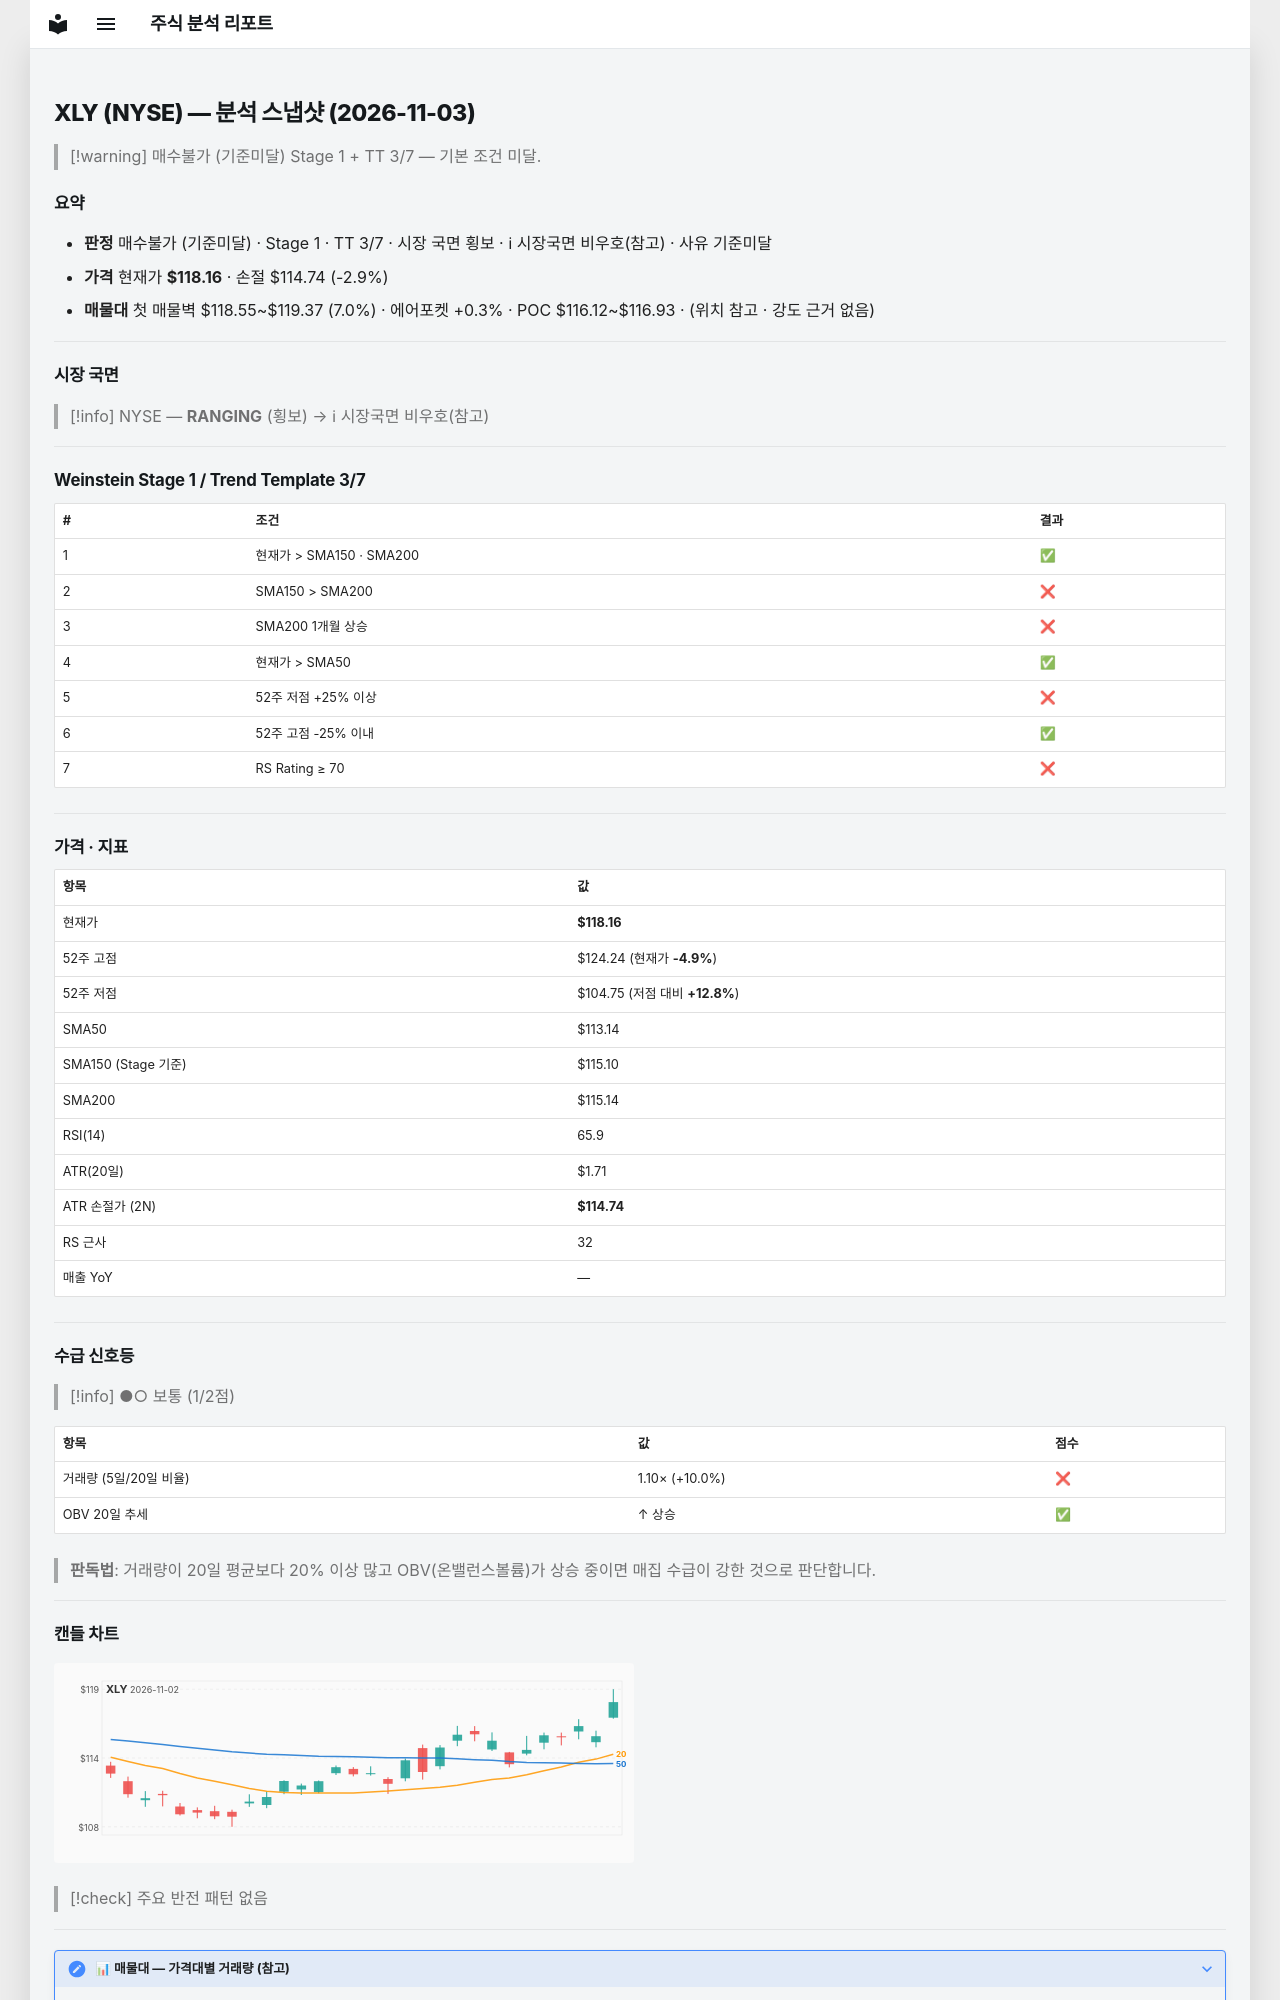

repository: soloandco/stock-reports · page: snapshots/XLY-2026-11-03/index.html · generator: mkdocs

---
type: analysis-snapshot
title: XLY 분석 스냅샷
ticker: XLY
market: NYSE
created: 2026-11-03
updated: 2026-11-03
bar-date: 2026-11-02
verdict: 매수불가
verdict-reason: 기준미달
real-rr: 0.59
sma50-gap-pct: 4.4
weekly-position: 저항대아래
weekly-overhead-price: 120.18
weekly-overhead-pct: 1.7
stage: 1
trend-template-score: 3
tt-max: 7
ma-set: sma-50-150-200
price: 118.16000366210938
stop-price: 114.73764087956079
market-regime: RANGING
supply-demand-score: 1/2
supply-demand-label: 보통
status: tracking
tags:
  - stock-agent
  - watchlist
  - XLY
  - analysis
related:
  - "[[analysis-template]]"
---

# XLY (NYSE) — 분석 스냅샷 (2026-11-03)

> [!warning] 매수불가 (기준미달)
> Stage 1 + TT 3/7 — 기본 조건 미달.

## 요약

- **판정** 매수불가 (기준미달) · Stage 1 · TT 3/7 · 시장 국면 횡보 · ℹ 시장국면 비우호(참고) · 사유 기준미달
- **가격** 현재가 **$118.16** · 손절 $114.74 (-2.9%)
- **매물대** 첫 매물벽 $118.55~$119.37 (7.0%) · 에어포켓 +0.3% · POC $116.12~$116.93 · (위치 참고 · 강도 근거 없음)

---

## 시장 국면

> [!info] NYSE — **RANGING** (횡보) → ℹ 시장국면 비우호(참고)

---

## Weinstein Stage 1 / Trend Template 3/7

| # | 조건 | 결과 |
|---|------|------|
| 1 | 현재가 > SMA150 · SMA200 | ✅ |
| 2 | SMA150 > SMA200 | ❌ |
| 3 | SMA200 1개월 상승 | ❌ |
| 4 | 현재가 > SMA50 | ✅ |
| 5 | 52주 저점 +25% 이상 | ❌ |
| 6 | 52주 고점 -25% 이내 | ✅ |
| 7 | RS Rating ≥ 70 | ❌ |

---

## 가격 · 지표

| 항목 | 값 |
|------|---|
| 현재가 | **$118.16** |
| 52주 고점 | $124.24 (현재가 **-4.9%**) |
| 52주 저점 | $104.75 (저점 대비 **+12.8%**) |
| SMA50 | $113.14 |
| SMA150 (Stage 기준) | $115.10 |
| SMA200 | $115.14 |
| RSI(14) | 65.9 |
| ATR(20일) | $1.71 |
| ATR 손절가 (2N) | **$114.74** |
| RS 근사 | 32 |
| 매출 YoY | — |

---
## 수급 신호등

> [!info] ●○ 보통 (1/2점)

| 항목 | 값 | 점수 |
|------|------|------|
| 거래량 (5일/20일 비율) | 1.10× (+10.0%) | ❌ |
| OBV 20일 추세 | ↑ 상승 | ✅ |

> **판독법**: 거래량이 20일 평균보다 20% 이상 많고 OBV(온밸런스볼륨)가 상승 중이면 매집 수급이 강한 것으로 판단합니다.

---
